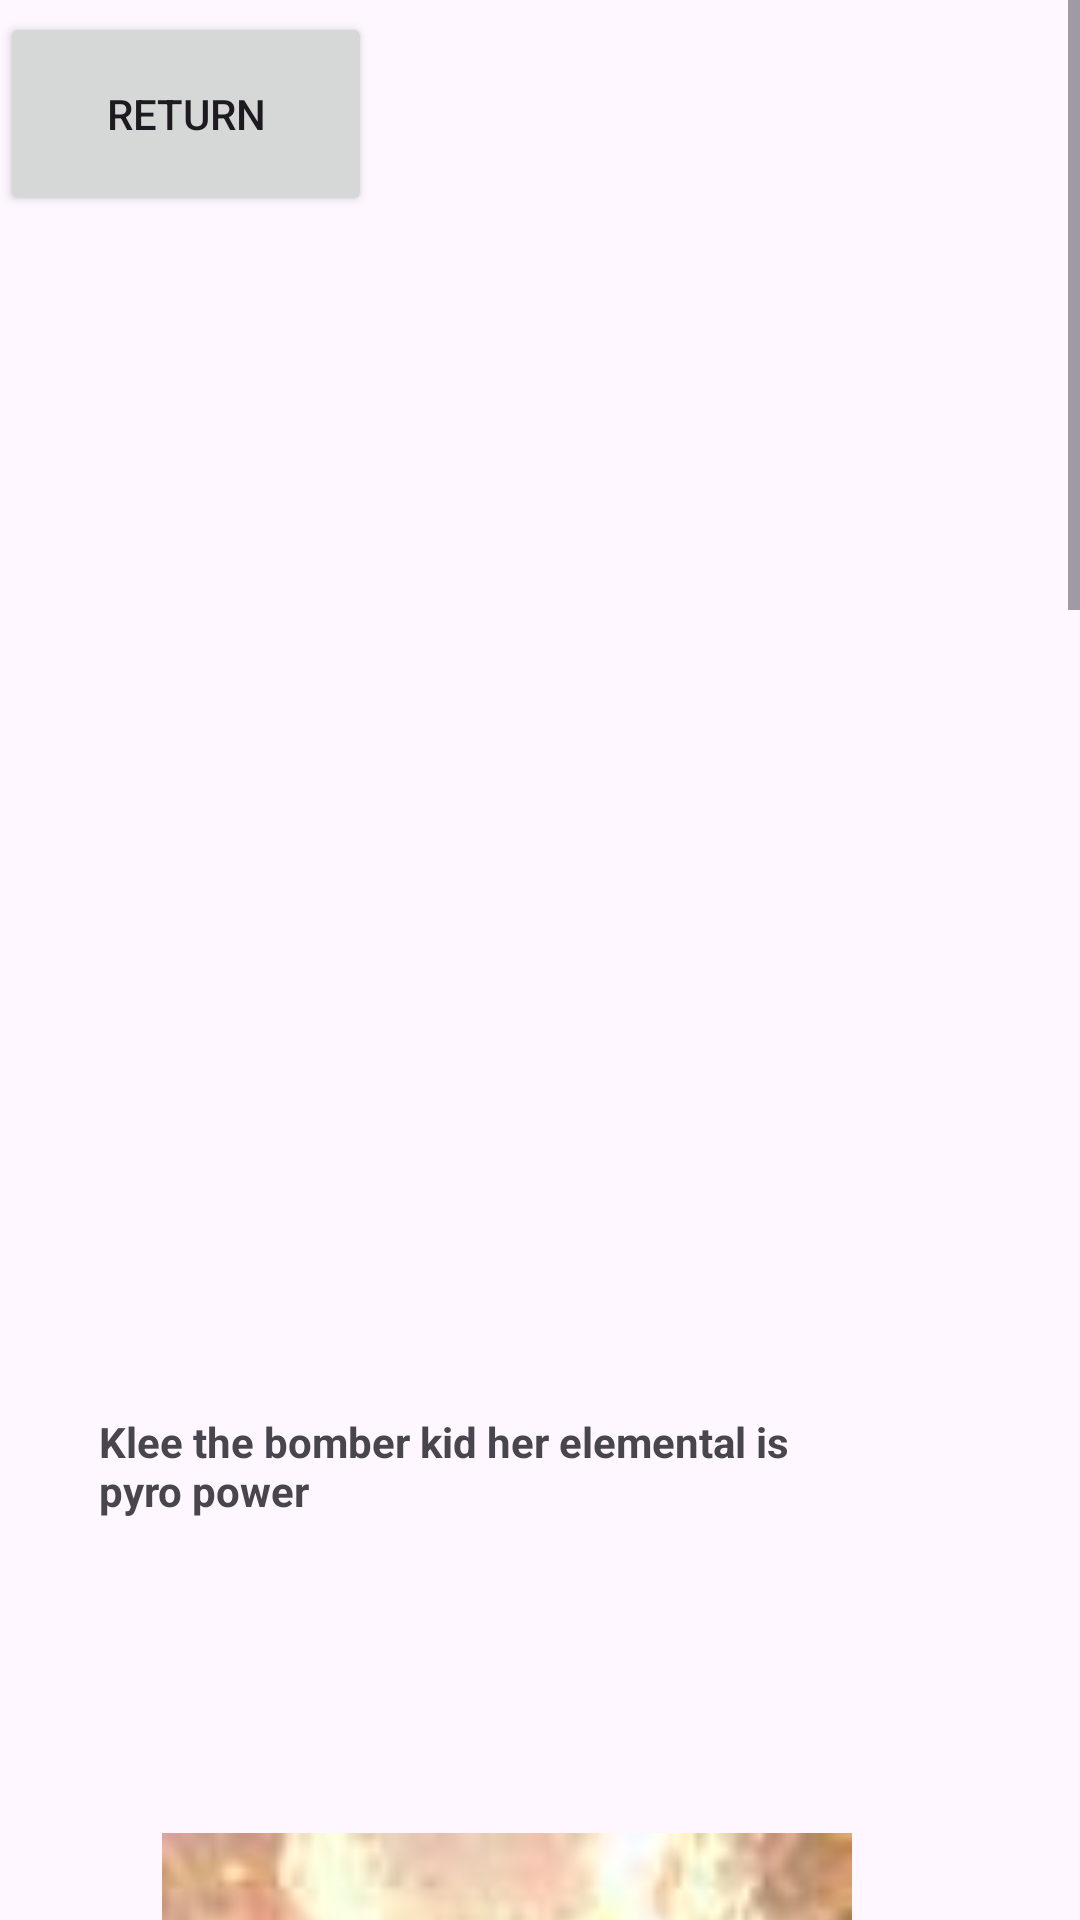

Layout XML and referenced resources for this Android screen:
<!-- AndroidManifest.xml: application theme Theme.Dale -->
<!-- res/layout/activity_main3.xml -->
<?xml version="1.0" encoding="utf-8"?>
<ScrollView xmlns:android="http://schemas.android.com/apk/res/android"
    xmlns:app="http://schemas.android.com/apk/res-auto"
    xmlns:tools="http://schemas.android.com/tools"
    android:layout_width="match_parent"
    android:layout_height="match_parent"
    tools:context=".MainActivity3">

    <androidx.constraintlayout.widget.ConstraintLayout
        android:id="@+id/main"
        android:layout_width="match_parent"
        android:layout_height="wrap_content">

        <ImageView
            android:id="@+id/imageView"
            android:layout_width="308dp"
            android:layout_height="277dp"
            android:layout_marginStart="35dp"
            android:layout_marginTop="31dp"
            android:layout_marginEnd="53dp"
            android:layout_marginBottom="25dp"
            app:layout_constraintBottom_toTopOf="@+id/textView"
            app:layout_constraintEnd_toEndOf="parent"
            app:layout_constraintStart_toStartOf="parent"
            app:layout_constraintTop_toTopOf="parent"
            app:layout_constraintVertical_bias="0.52"
            app:srcCompat="@drawable/klee2" />

        <TextView
            android:id="@+id/textView"
            android:layout_width="246dp"
            android:layout_height="71dp"
            android:layout_marginStart="58dp"
            android:layout_marginEnd="92dp"
            android:layout_marginBottom="1404dp"
            android:text="Klee the bomber kid her elemental is pyro power"
            android:textStyle="bold"
            app:layout_constraintBottom_toBottomOf="parent"
            app:layout_constraintEnd_toEndOf="parent"
            app:layout_constraintHorizontal_bias="0.7"
            app:layout_constraintStart_toStartOf="parent"
            app:layout_constraintTop_toBottomOf="@+id/imageView" />

        <ImageView
            android:id="@+id/imageView2"
            android:layout_width="294dp"
            android:layout_height="410dp"
            android:layout_marginStart="40dp"
            android:layout_marginTop="46dp"
            android:layout_marginEnd="62dp"
            android:layout_marginBottom="42dp"
            app:layout_constraintBottom_toTopOf="@+id/textView2"
            app:layout_constraintEnd_toEndOf="parent"
            app:layout_constraintStart_toStartOf="parent"
            app:layout_constraintTop_toBottomOf="@+id/textView"
            app:srcCompat="@drawable/th" />

        <TextView
            android:id="@+id/textView2"
            android:layout_width="266dp"
            android:layout_height="68dp"
            android:layout_marginStart="62dp"
            android:layout_marginEnd="68dp"
            android:layout_marginBottom="838dp"
            android:text="Rex Lapis known as Zhongli the God fo contracts and also the geo archon and his rich"
            android:textStyle="bold"
            app:layout_constraintBottom_toBottomOf="parent"
            app:layout_constraintEnd_toEndOf="parent"
            app:layout_constraintStart_toStartOf="parent"
            app:layout_constraintTop_toBottomOf="@+id/imageView2" />

        <ImageView
            android:id="@+id/imageView3"
            android:layout_width="282dp"
            android:layout_height="292dp"
            android:layout_marginStart="52dp"
            android:layout_marginTop="16dp"
            android:layout_marginEnd="68dp"
            android:layout_marginBottom="26dp"
            app:layout_constraintBottom_toTopOf="@+id/textView3"
            app:layout_constraintEnd_toEndOf="parent"
            app:layout_constraintStart_toStartOf="parent"
            app:layout_constraintTop_toBottomOf="@+id/textView2"
            app:srcCompat="@drawable/amen2" />

        <TextView
            android:id="@+id/textView3"
            android:layout_width="264dp"
            android:layout_height="84dp"
            android:layout_marginStart="64dp"
            android:layout_marginEnd="74dp"
            android:layout_marginBottom="420dp"
            android:text="Xianyun know known as Cloud Retainer she is Adaptus and her Elememtal power Anemo"
            android:textStyle="bold"
            app:layout_constraintBottom_toBottomOf="parent"
            app:layout_constraintEnd_toEndOf="parent"
            app:layout_constraintStart_toStartOf="parent"
            app:layout_constraintTop_toBottomOf="@+id/imageView3" />

        <ImageView
            android:id="@+id/imageView4"
            android:layout_width="262dp"
            android:layout_height="276dp"
            android:layout_marginStart="66dp"
            android:layout_marginEnd="76dp"
            android:layout_marginBottom="30dp"
            app:layout_constraintBottom_toTopOf="@+id/textView4"
            app:layout_constraintEnd_toEndOf="parent"
            app:layout_constraintStart_toStartOf="parent"
            app:layout_constraintTop_toBottomOf="@+id/textView3"
            app:srcCompat="@drawable/raiden" />

        <TextView
            android:id="@+id/textView4"
            android:layout_width="258dp"
            android:layout_height="92dp"
            android:layout_marginStart="68dp"
            android:layout_marginEnd="78dp"
            android:text="Raiden Shogun is the Archon of the Electro power and the Ruler of the Inazuma Country"
            android:textStyle="bold"
            app:layout_constraintBottom_toBottomOf="parent"
            app:layout_constraintEnd_toEndOf="parent"
            app:layout_constraintStart_toStartOf="parent"
            app:layout_constraintTop_toBottomOf="@+id/imageView4" />

        <Button
            android:id="@+id/button5"
            android:layout_width="124dp"
            android:layout_height="68dp"
            android:layout_marginTop="4dp"
            android:layout_marginEnd="16dp"
            android:layout_marginBottom="28dp"
            android:text="Return"
            app:layout_constraintBottom_toTopOf="@+id/imageView"
            app:layout_constraintEnd_toStartOf="@+id/imageView"
            app:layout_constraintHorizontal_bias="0.0"
            app:layout_constraintStart_toStartOf="parent"
            app:layout_constraintTop_toTopOf="parent"
            app:layout_constraintVertical_bias="0.0" />
    </androidx.constraintlayout.widget.ConstraintLayout>
</ScrollView>
<!-- resources referenced by this layout -->
<resources>
  <!-- drawable amen2: jpg bitmap (drawable-mdpi, 134724 bytes) -->
  <!-- drawable raiden: webp bitmap (drawable-xxhdpi, 67154 bytes) -->
  <!-- drawable th: jpeg bitmap (drawable-xxhdpi, 6039 bytes) -->
  <style name="Theme.Dale" parent="Base.Theme.Dale" />
  <style name="Base.Theme.Dale" parent="Theme.Material3.DayNight.NoActionBar">
          
          
      </style>
</resources>
